The GitHub repository sss41097/PlantVillage contains a labelled image folder "PlantVillage" with 16 categories: Potato___Early_blight, Potato___Late_blight, Potato___healthy, Rice__Bacterial leaf blight, Rice__Brown spot, Rice__Leaf smut, Tomato__Late_Blight, Tomato___Bacterial_spot, Tomato___Early_blight, Tomato___Late_blight, Tomato___Leaf_Mold, Tomato___Septoria_leaf_spot, Tomato___Spider_mites Two-spotted_spider_mite, Tomato___Target_Spot, Tomato___Tomato_mosaic_virus, Tomato___healthy. Examples follow, each with its label.

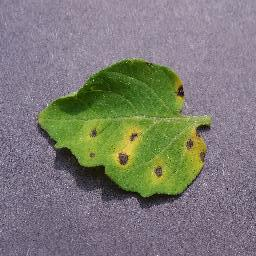
Label: Tomato___Septoria_leaf_spot

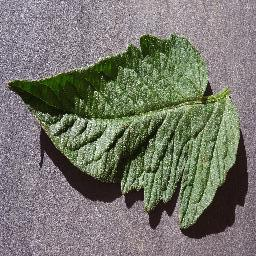
Label: Tomato___healthy

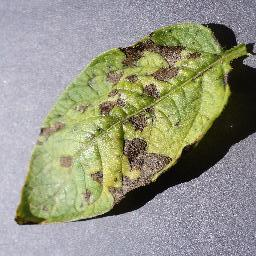
Label: Potato___Early_blight

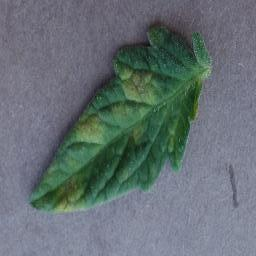
Label: Tomato___Leaf_Mold

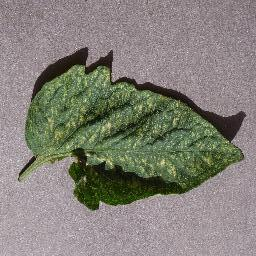
Label: Tomato___Spider_mites Two-spotted_spider_mite

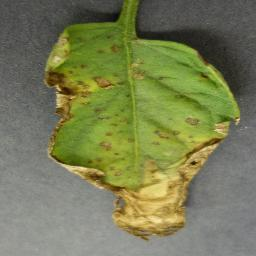
Label: Tomato___Bacterial_spot
